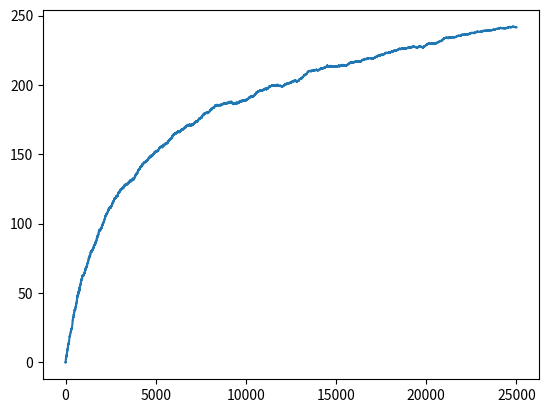

The script that saved this image:
import numpy as np
import matplotlib.pyplot as plt
import scipy.stats as ss
import random
import bisect

#Number of Arms
k = 10
#Number of rounds
T = np.arange(0,25000)


iterations = 20



regret = np.full((iterations,(T.size)),0.0)

for iter in range(0,iterations):

    Theta = np.full(k,0.0)
    S = np.full(k,0.0)
    F = np.full(k,0.0)


    for t in T:
        for i in range(0,k):
            Theta[i] = 1.0*np.random.beta((S[i]+1.0),(F[i] + 1.0))
        arm = np.argmax(Theta)
        max_ar_reward = np.random.binomial(1,0.5,size = 1) #reward of the optimal arm
        if(arm>0):
            r = np.random.binomial(1,(0.5-(arm+1)/70),size = 1)
        elif(arm == 0):
            r = max_ar_reward

        S[arm] = S[arm] + r
        F[arm] = F[arm] + 1-r
        if(t == 0):
            regret[iter][t] = max_ar_reward  - r
        else:
            regret[iter][t] = regret[iter][t-1] +max_ar_reward- r

        print("Time:", t)


average_regret = np.mean(regret,axis = 0)
T = np.arange(0,average_regret.shape[0])
print(T)

plt.figure()
plt.plot( T, average_regret)
plt.show()
